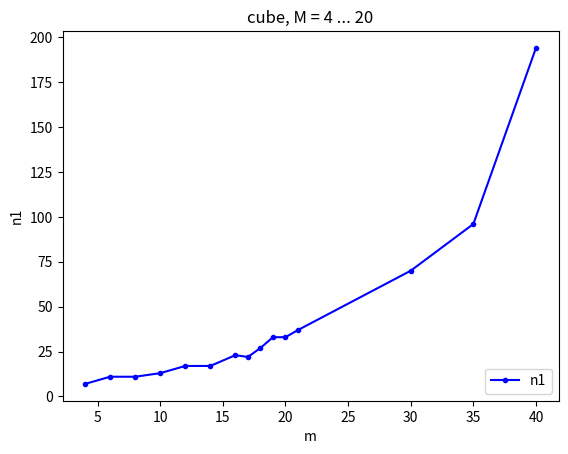

Python code for this plot:
from matplotlib import pyplot as plt

x =  [4,   6,   8,    10,   12,  14,  16,   17,   18,   19,   20,   21,   30,    35,    40]
n1 = [7,   11,  11,   13,   17,  17,  23,   22,   27,   33,   33,   37,   70,    96,    194]
n2 = [1560,9860,15800,14200,8300,6250,4500, 5532, 5500, 6250, 6250, 7100, 27177, 28900, 29900]

plt.title('cube, M = 4 ... 20')
plt.plot(x, n1, 'b.-', label = 'n1')
# plt.semilogx(x, [0] * len(x), 'r-', label = 'y = 0')
# plt.plot(x, y, 'b.', label='M = 20')
plt.xlabel('m')
plt.ylabel('n1')
plt.legend(loc = 4)

# plt.xlim(0, 21)
plt.show()
#
# - cube_m=17.png
# n1 =22
# n2 =5532